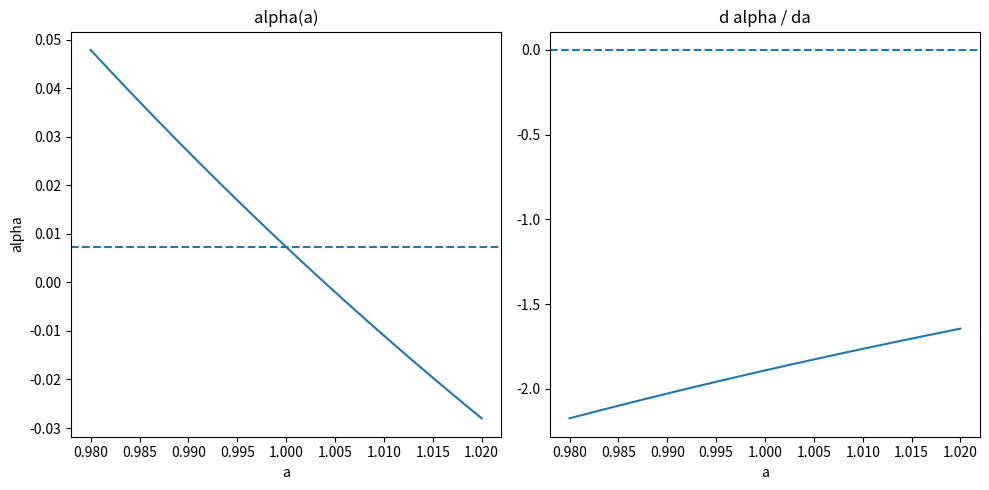

Python code for this plot:
import numpy as np
import matplotlib.pyplot as plt

# ============================================================
# ВХОДНЫЕ ДАННЫЕ (твои из BVP)
# ============================================================

I2 = 5.780647
I4 = 5.825971
I0 = 2.070358

# ============================================================
# ФУНКЦИИ
# ============================================================

def alpha_of_a(a):
    return (I4/a - I2*a) / (3 * I0 * a**3)

def energy(a):
    return a*I2 + (I4/a) + (a**3)*(alpha_of_a(a)*I0)

# численная производная
def d_alpha_da(a, h=1e-5):
    return (alpha_of_a(a+h) - alpha_of_a(a-h)) / (2*h)

# ============================================================
# СКАН
# ============================================================

a_vals = np.linspace(0.98, 1.02, 2000)

alpha_vals = np.array([alpha_of_a(a) for a in a_vals])
dalpha_vals = np.array([d_alpha_da(a) for a in a_vals])

# ============================================================
# ПОИСК ПЛАТО
# ============================================================

threshold = 1e-4  # критерий "почти плоско"

flat_indices = np.where(np.abs(dalpha_vals) < threshold)[0]

if len(flat_indices) > 0:
    a_min = a_vals[flat_indices[0]]
    a_max = a_vals[flat_indices[-1]]
    
    alpha_min = alpha_of_a(a_min)
    alpha_max = alpha_of_a(a_max)

    print("\n=== НАЙДЕНО ПЛАТО ===")
    print(f"a ∈ [{a_min:.6f}, {a_max:.6f}]")
    print(f"ширина по a: {(a_max - a_min)*100:.4f}%")
    print(f"α ∈ [{alpha_min:.6f}, {alpha_max:.6f}]")
    print(f"ширина по α: {(alpha_max - alpha_min)/alpha_min*100:.4f}%")
else:
    print("\n❌ ПЛАТО НЕ НАЙДЕНО")

# ============================================================
# ГРАФИКИ
# ============================================================

plt.figure(figsize=(10,5))

# alpha(a)
plt.subplot(1,2,1)
plt.plot(a_vals, alpha_vals)
plt.axhline(0.007297, linestyle='--')
plt.title("alpha(a)")
plt.xlabel("a")
plt.ylabel("alpha")

# производная
plt.subplot(1,2,2)
plt.plot(a_vals, dalpha_vals)
plt.axhline(0, linestyle='--')
plt.title("d alpha / da")
plt.xlabel("a")

plt.tight_layout()
plt.show()
